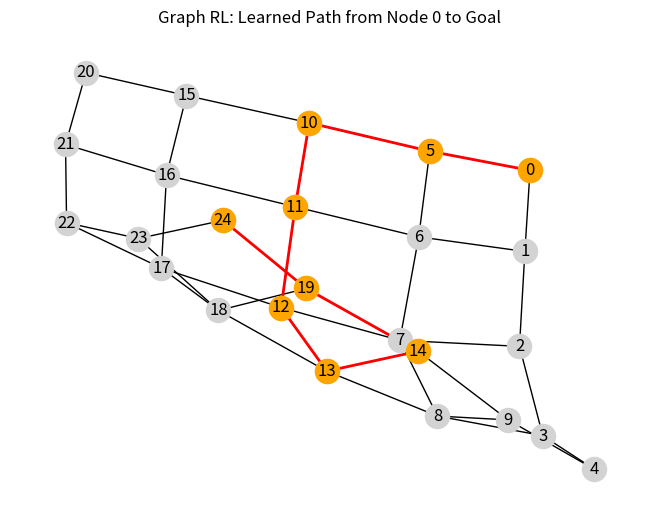

Write Python code to recreate this figure.
"""
Project 420. Graph reinforcement learning
Description:
Graph Reinforcement Learning (Graph RL) integrates reinforcement learning into graph-based environments. It’s used in molecule generation, robot navigation on graphs, and optimization problems (like traveling salesman). The agent learns policies over a graph structure — for example, traversing a network or building a solution step-by-step.

In this project, we’ll implement a simple Q-learning agent that learns to navigate a graph maze to reach a goal.

About:
✅ What It Does:
Models a graph maze using NetworkX.

Trains a Q-learning agent to navigate from any node to a goal node.

Uses Q-table to store action values for each graph edge.

Visualizes the learned shortest path after training.
"""


# pip install networkx matplotlib

import numpy as np
import networkx as nx
import matplotlib.pyplot as plt
import random
 
# 1. Create a simple graph as environment
G = nx.grid_2d_graph(5, 5)  # 5x5 grid
G = nx.convert_node_labels_to_integers(G)
state_space = list(G.nodes())
action_space = {s: list(G.neighbors(s)) for s in state_space}
goal_state = 24  # Bottom-right corner
 
# 2. Initialize Q-table
Q = np.zeros((len(state_space), len(state_space)))
alpha = 0.1     # learning rate
gamma = 0.9     # discount factor
epsilon = 0.2   # exploration rate
 
# 3. Define reward function
def reward(s):
    return 10 if s == goal_state else -1
 
# 4. Q-learning loop
for episode in range(1000):
    state = random.choice(state_space)
    while state != goal_state:
        # Epsilon-greedy action
        if random.random() < epsilon:
            next_state = random.choice(action_space[state])
        else:
            next_state = max(action_space[state], key=lambda a: Q[state, a])
 
        r = reward(next_state)
        Q[state, next_state] += alpha * (r + gamma * np.max(Q[next_state]) - Q[state, next_state])
        state = next_state
 
# 5. Test learned policy from node 0
path = [0]
current = 0
while current != goal_state:
    next_node = max(action_space[current], key=lambda a: Q[current, a])
    path.append(next_node)
    current = next_node
 
print("Learned path from node 0 to goal:", path)
 
# 6. Visualize graph and path
pos = nx.spring_layout(G)
nx.draw(G, pos, with_labels=True, node_color='lightgray')
nx.draw_networkx_nodes(G, pos, nodelist=path, node_color='orange')
nx.draw_networkx_edges(G, pos, edgelist=[(path[i], path[i+1]) for i in range(len(path)-1)], edge_color='red', width=2)
plt.title("Graph RL: Learned Path from Node 0 to Goal")
plt.show()
